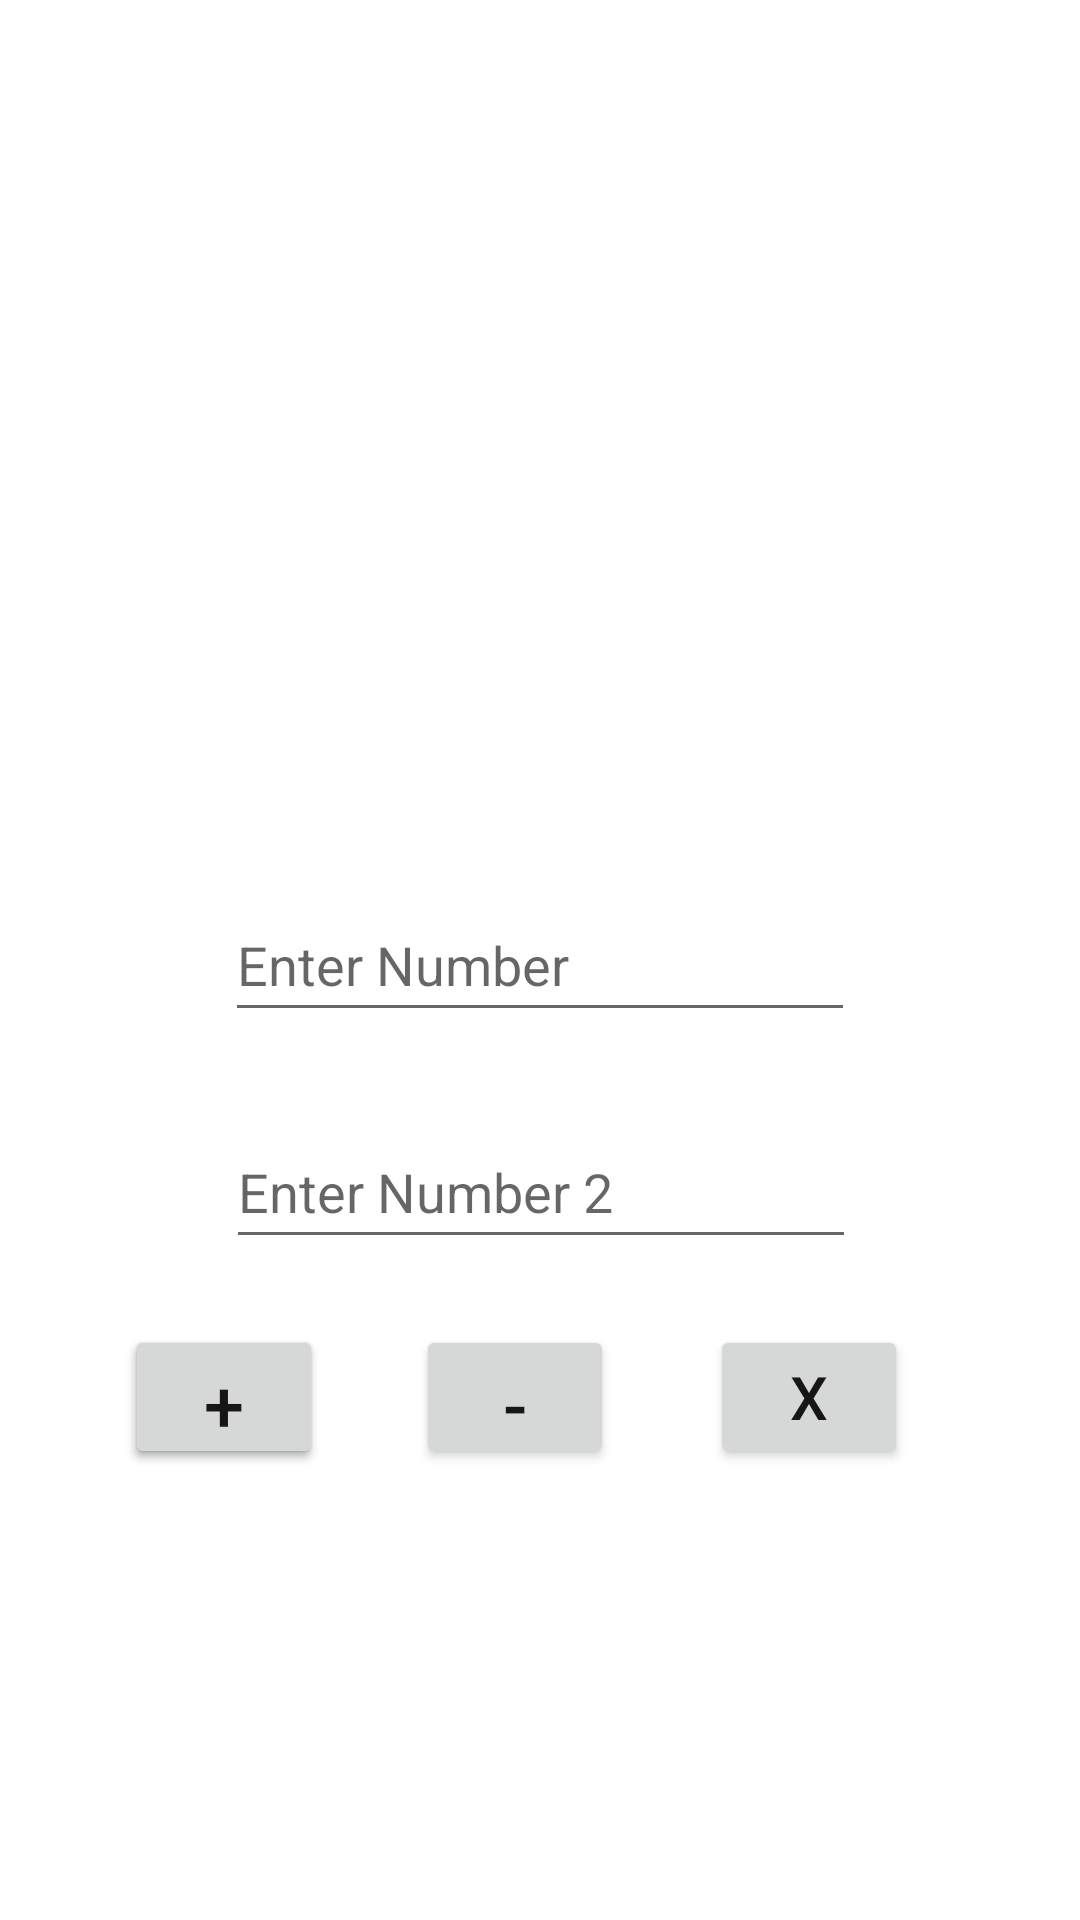

Android layout source for this screen:
<!-- AndroidManifest.xml: application theme Theme.MyApplication -->
<!-- res/layout/activity_main.xml -->
<?xml version="1.0" encoding="utf-8"?>
<androidx.constraintlayout.widget.ConstraintLayout xmlns:android="http://schemas.android.com/apk/res/android"
    xmlns:app="http://schemas.android.com/apk/res-auto"
    xmlns:tools="http://schemas.android.com/tools"
    android:layout_width="match_parent"
    android:layout_height="match_parent"
    tools:context=".MainActivity">

    <Button
        android:id="@+id/addbutton"
        android:layout_width="66dp"
        android:layout_height="48dp"
        android:text="+"
        android:textAlignment="center"
        android:textColor="#171616"
        android:textSize="24sp"
        app:layout_constraintBottom_toBottomOf="parent"
        app:layout_constraintEnd_toEndOf="parent"
        app:layout_constraintHorizontal_bias="0.142"
        app:layout_constraintStart_toStartOf="parent"
        app:layout_constraintTop_toTopOf="parent"
        app:layout_constraintVertical_bias="0.746" />

    <ImageView
        android:id="@+id/imageView"
        android:layout_width="247dp"
        android:layout_height="197dp"
        app:layout_constraintBottom_toBottomOf="parent"
        app:layout_constraintEnd_toEndOf="parent"
        app:layout_constraintStart_toStartOf="parent"
        app:layout_constraintTop_toTopOf="parent"
        app:layout_constraintVertical_bias="0.132"
        app:srcCompat="@drawable/logo" />

    <EditText
        android:id="@+id/editTextNumber"
        android:layout_width="wrap_content"
        android:layout_height="48dp"
        android:ems="10"
        android:hint="Enter Number"
        android:inputType="number"
        app:layout_constraintBottom_toBottomOf="parent"
        app:layout_constraintEnd_toEndOf="parent"
        app:layout_constraintStart_toStartOf="parent"
        app:layout_constraintTop_toTopOf="parent" />

    <EditText
        android:id="@+id/editTextNumber2"
        android:layout_width="wrap_content"
        android:layout_height="48dp"
        android:ems="10"
        android:hint="Enter Number 2"
        android:inputType="number"
        app:layout_constraintBottom_toBottomOf="parent"
        app:layout_constraintEnd_toEndOf="parent"
        app:layout_constraintHorizontal_bias="0.502"
        app:layout_constraintStart_toStartOf="parent"
        app:layout_constraintTop_toTopOf="parent"
        app:layout_constraintVertical_bias="0.628" />

    <Button
        android:id="@+id/Addbutton"
        android:layout_width="66dp"
        android:layout_height="48dp"
        android:text="+"
        android:textAlignment="center"
        android:textColor="#171616"
        android:textSize="24sp"
        app:layout_constraintBottom_toBottomOf="parent"
        app:layout_constraintEnd_toEndOf="parent"
        app:layout_constraintHorizontal_bias="0.142"
        app:layout_constraintStart_toStartOf="parent"
        app:layout_constraintTop_toTopOf="parent"
        app:layout_constraintVertical_bias="0.746" />


    <Button
        android:id="@+id/Subbutton2"
        android:layout_width="66dp"
        android:layout_height="48dp"
        android:text="-"
        android:textAlignment="center"
        android:textColor="#171616"
        android:textSize="24sp"
        app:layout_constraintBottom_toBottomOf="parent"
        app:layout_constraintEnd_toEndOf="parent"
        app:layout_constraintHorizontal_bias="0.472"
        app:layout_constraintStart_toStartOf="parent"
        app:layout_constraintTop_toTopOf="parent"
        app:layout_constraintVertical_bias="0.746" />

    <Button
        android:id="@+id/Mulbutton3"
        android:layout_width="66dp"
        android:layout_height="48dp"
        android:text="X"
        android:textAlignment="center"
        android:textColor="#171616"
        android:textSize="20sp"
        app:layout_constraintBottom_toBottomOf="parent"
        app:layout_constraintEnd_toEndOf="parent"
        app:layout_constraintHorizontal_bias="0.805"
        app:layout_constraintStart_toStartOf="parent"
        app:layout_constraintTop_toTopOf="parent"
        app:layout_constraintVertical_bias="0.746" />


</androidx.constraintlayout.widget.ConstraintLayout>
<!-- resources referenced by this layout -->
<resources>
  <style name="Theme.MyApplication" parent="Theme.MaterialComponents.DayNight.NoActionBar">
          
          <item name="colorPrimary">@color/purple_500</item>
          <item name="colorPrimaryVariant">@color/purple_700</item>
          <item name="colorOnPrimary">@color/white</item>
          
          <item name="colorSecondary">@color/teal_200</item>
          <item name="colorSecondaryVariant">@color/teal_700</item>
          <item name="colorOnSecondary">@color/black</item>
          
          <item name="android:statusBarColor">?attr/colorPrimaryVariant</item>
          
      </style>
  <!-- not gathered from this repository: default colours our renderer supplied (Android Studio template values) -->
  <color name="purple_500">#FF6200EE</color>
  <color name="purple_700">#FF3700B3</color>
  <color name="teal_200">#FF03DAC5</color>
  <color name="teal_700">#FF018786</color>
  <color name="black">#FF000000</color>
  <color name="white">#FFFFFFFF</color>
</resources>
